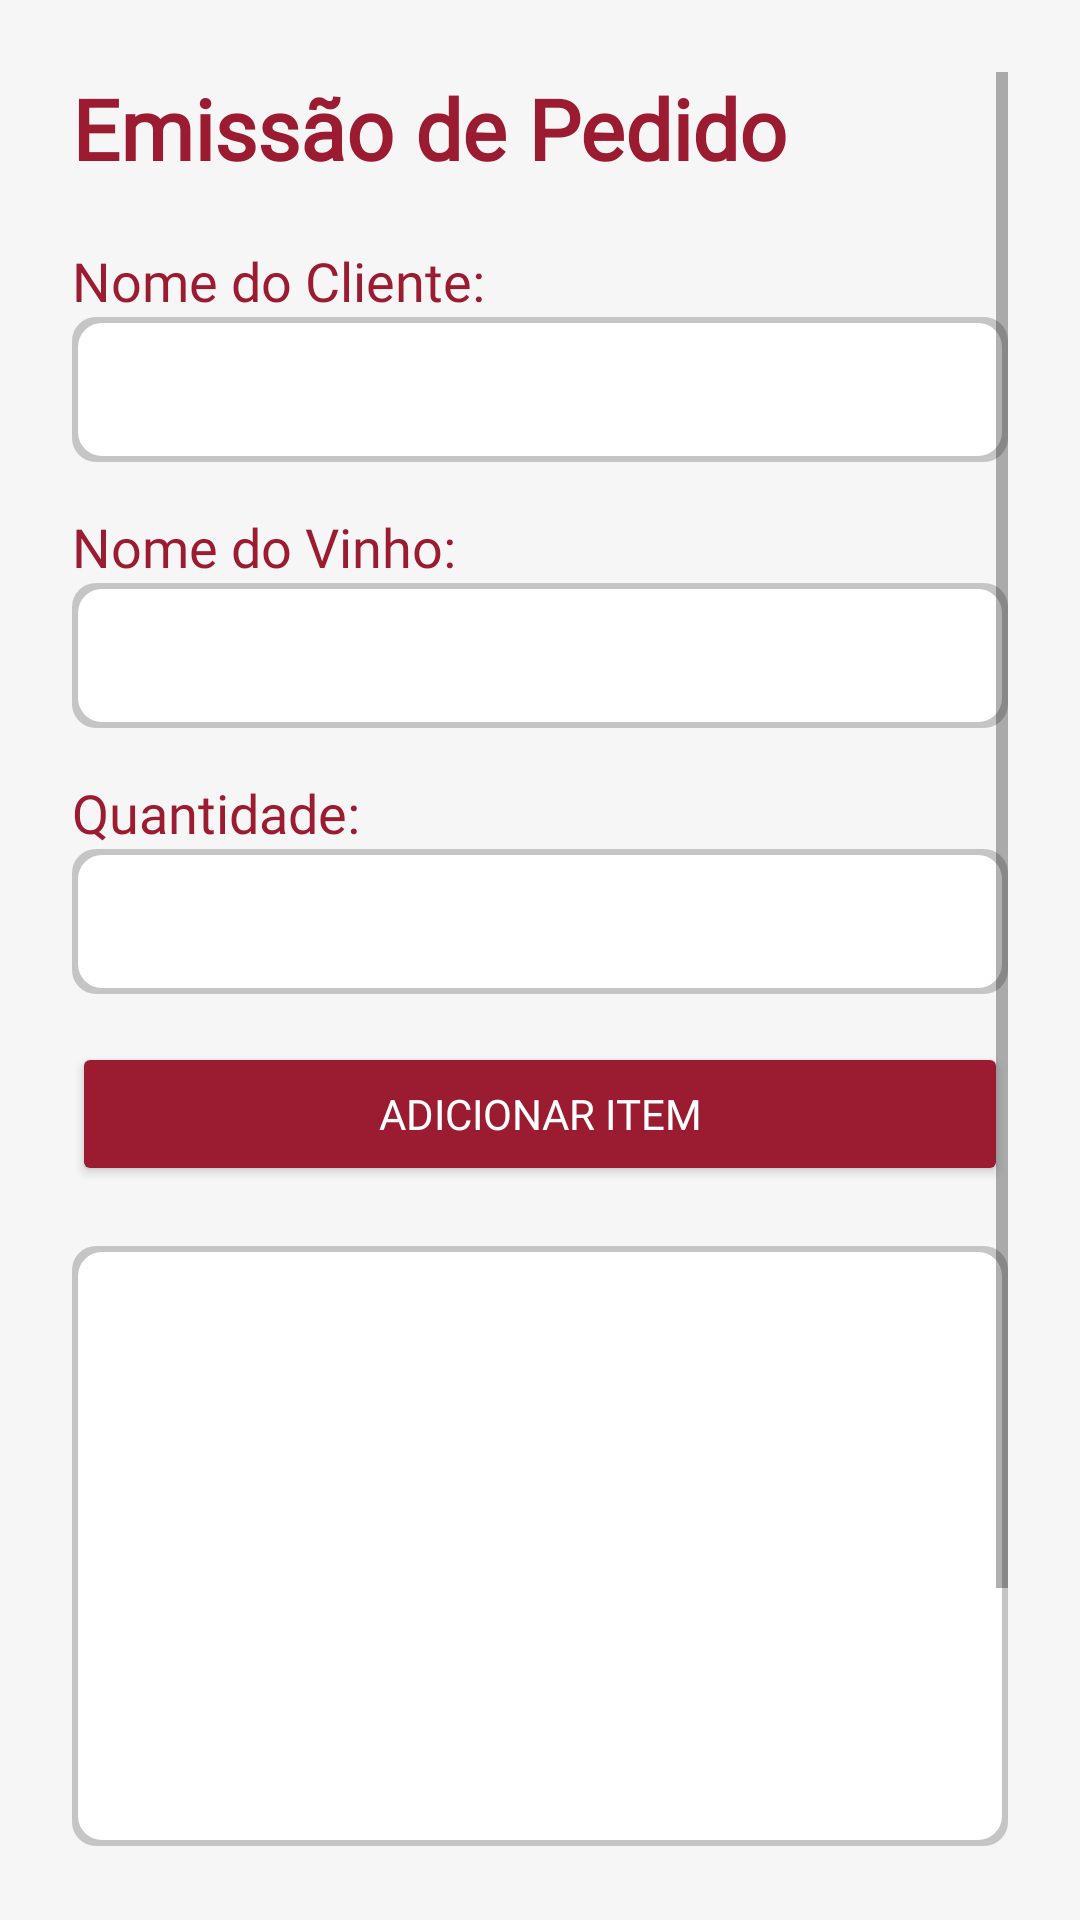

Reconstruct the res/layout file that produces this screen, plus the resources it refers to.
<!-- AndroidManifest.xml: application theme Theme.AdegaDeVinho -->
<!-- res/layout/activity_emissao_pedido.xml -->
<?xml version="1.0" encoding="utf-8"?>
<ScrollView xmlns:android="http://schemas.android.com/apk/res/android"
    android:background="@color/gray_logo"
    android:layout_width="match_parent"
    android:layout_height="match_parent"
    android:padding="24dp">

    <LinearLayout
        android:orientation="vertical"
        android:layout_width="match_parent"
        android:background="@color/gray_logo"
        android:layout_height="wrap_content">

        <TextView
            android:text="Emissão de Pedido"
            android:textSize="28sp"
            android:textStyle="bold"
            android:background="@color/gray_logo"
            android:textColor="@color/capivino_red_dark"
            android:fontFamily="@font/league_spartan"
            android:layout_marginBottom="20dp"
            android:layout_width="wrap_content"
            android:layout_height="wrap_content" />

        <TextView
            android:text="Nome do Cliente:"
            android:textColor="@color/capivino_red_dark"
            android:fontFamily="@font/league_spartan"
            android:textSize="18sp"
            android:background="@color/gray_logo"
            android:layout_width="wrap_content"
            android:layout_height="wrap_content" />

        <EditText
            android:id="@+id/editNomeCliente"
            android:layout_width="match_parent"
            android:layout_height="wrap_content"
            android:background="@drawable/edittext_shadow"
            android:padding="12dp"
            android:textColor="@color/text_primary"
            android:fontFamily="@font/league_spartan"
            android:layout_marginBottom="16dp" />

        <TextView
            android:text="Nome do Vinho:"
            android:textColor="@color/capivino_red_dark"
            android:fontFamily="@font/league_spartan"
            android:textSize="18sp"
            android:background="@color/gray_logo"
            android:layout_width="wrap_content"
            android:layout_height="wrap_content" />

        <EditText
            android:id="@+id/editNomeVinho"
            android:layout_width="match_parent"
            android:layout_height="wrap_content"
            android:background="@drawable/edittext_shadow"
            android:padding="12dp"
            android:textColor="@color/text_primary"
            android:fontFamily="@font/league_spartan"
            android:layout_marginBottom="16dp" />

        <TextView
            android:text="Quantidade:"
            android:textColor="@color/capivino_red_dark"
            android:fontFamily="@font/league_spartan"
            android:textSize="18sp"
            android:background="@color/gray_logo"
            android:layout_width="wrap_content"
            android:layout_height="wrap_content" />

        <EditText
            android:id="@+id/editQuantidade"
            android:inputType="number"
            android:layout_width="match_parent"
            android:layout_height="wrap_content"
            android:background="@drawable/edittext_shadow"
            android:padding="12dp"
            android:textColor="@color/text_primary"
            android:fontFamily="@font/league_spartan"
            android:layout_marginBottom="16dp" />

        <Button
            android:id="@+id/btnAdicionarItem"
            android:text="Adicionar Item"
            android:layout_width="match_parent"
            android:layout_height="wrap_content"
            android:backgroundTint="@color/capivino_red_dark"
            android:textColor="@android:color/white"
            android:fontFamily="@font/league_spartan"
            android:layout_marginBottom="20dp" />

        <ListView
            android:id="@+id/listaItensPedido"
            android:layout_width="match_parent"
            android:layout_height="200dp"
            android:divider="@color/capivino_red_dark"
            android:dividerHeight="1dp"
            android:background="@drawable/edittext_shadow"
            android:padding="8dp"
            android:layout_marginBottom="20dp" />

        <TextView
            android:text="Forma de Pagamento:"
            android:textColor="@color/capivino_red_dark"
            android:fontFamily="@font/league_spartan"
            android:textSize="18sp"
            android:background="@color/gray_logo"
            android:layout_width="wrap_content"
            android:layout_height="wrap_content" />

        <Spinner
            android:id="@+id/spinnerFormaPagamento"
            android:layout_width="match_parent"
            android:layout_height="wrap_content"
            android:padding="12dp"
            android:paddingEnd="16dp"
            android:paddingTop="18dp"
            android:paddingBottom="18dp"
            android:layout_marginBottom="18dp"
            android:background="@drawable/edittext_shadow" />

        <Button
            android:id="@+id/btnFinalizarPedido"
            android:text="Finalizar Pedido"
            android:layout_width="match_parent"
            android:layout_height="wrap_content"
            android:backgroundTint="@color/capivino_red_dark"
            android:textColor="@android:color/white"
            android:fontFamily="@font/league_spartan" />
    </LinearLayout>
</ScrollView>
<!-- resources referenced by this layout -->
<resources>
  <color name="capivino_red_dark">#9B1B30</color>
  <color name="gray_logo">#f7f6f6</color>
  <color name="text_primary">#333333</color>
  <!-- drawable edittext_shadow (drawable) -->
  <layer-list xmlns:android="http://schemas.android.com/apk/res/android">
      <item>
          <shape android:shape="rectangle">
              <solid android:color="#33000000"/> 
              <corners android:radius="8dp"/>
          </shape>
      </item>
      <item android:left="2dp" android:top="2dp" android:right="2dp" android:bottom="2dp">
          <shape android:shape="rectangle">
              <solid android:color="@android:color/white"/>
              <corners android:radius="8dp"/>
          </shape>
      </item>
  </layer-list>
  <style name="Theme.AdegaDeVinho" parent="Theme.MaterialComponents.DayNight.NoActionBar">
          <item name="colorPrimary">@color/capivino_orange</item>
          <item name="colorPrimaryVariant">@color/capivino_red_dark</item>
          <item name="colorSecondary">@color/capivino_green</item>
          <item name="android:textColorPrimary">@color/black</item>
          <item name="android:background">@color/white</item>
      </style>
  <color name="capivino_orange">#F4A261</color>
  <color name="capivino_green">#2A9D8F</color>
  <color name="black">#000000</color>
  <color name="white">#FFFFFF</color>
</resources>
